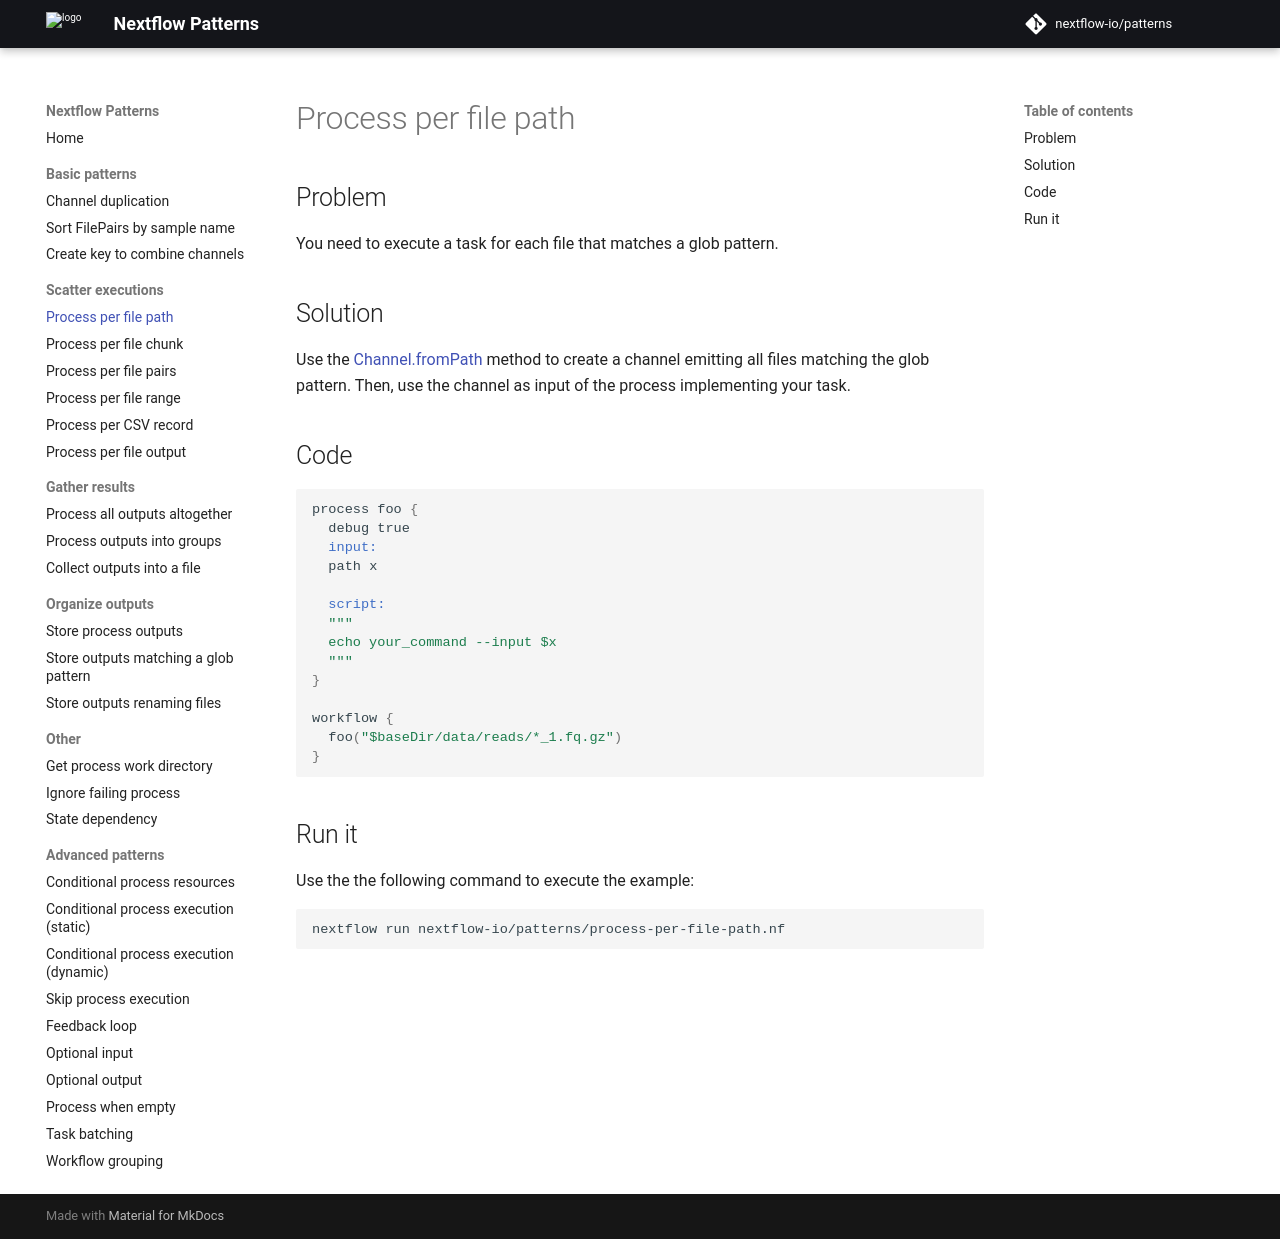

repository: nextflow-io/patterns · page: process-per-file-path/index.html · generator: mkdocs

## Problem 

You need to execute a task for each file that matches a glob pattern. 

## Solution

Use the [Channel.fromPath](https://www.nextflow.io/docs/latest/channel.html#frompath) method to create a channel emitting all files matching the glob pattern. Then, use the channel as input of the process implementing your task. 

## Code 

```groovy
process foo {
  debug true
  input:
  path x

  script:
  """
  echo your_command --input $x
  """
}

workflow {
  foo("$baseDir/data/reads/*_1.fq.gz")
}
```

## Run it 

Use the the following command to execute the example:

```bash
nextflow run nextflow-io/patterns/process-per-file-path.nf
```
